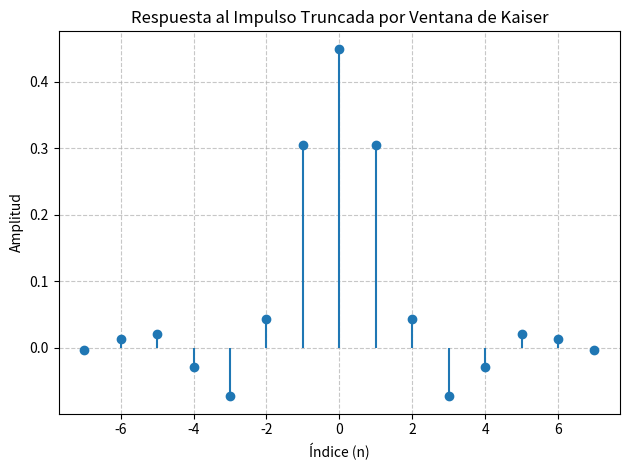
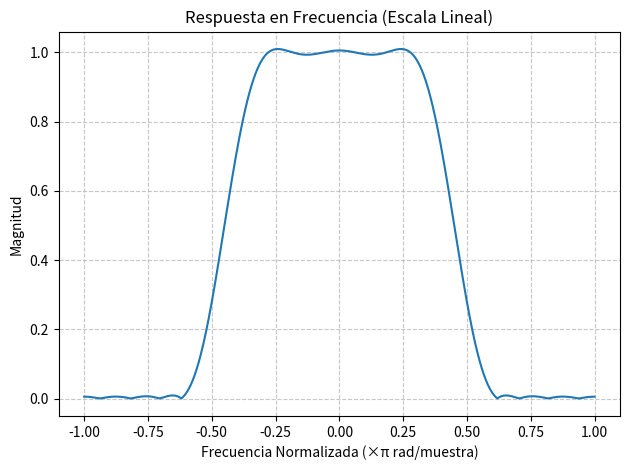
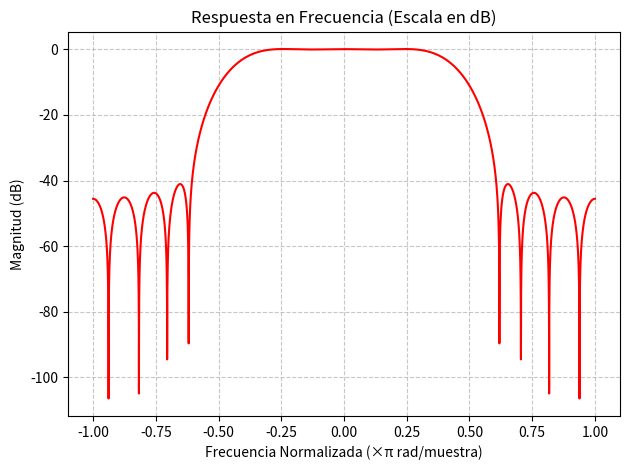
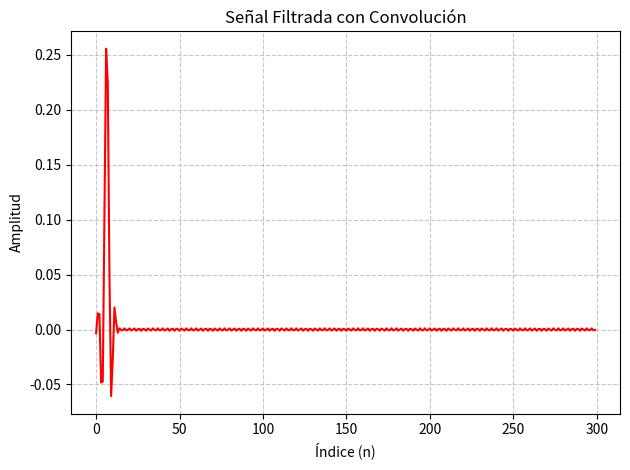
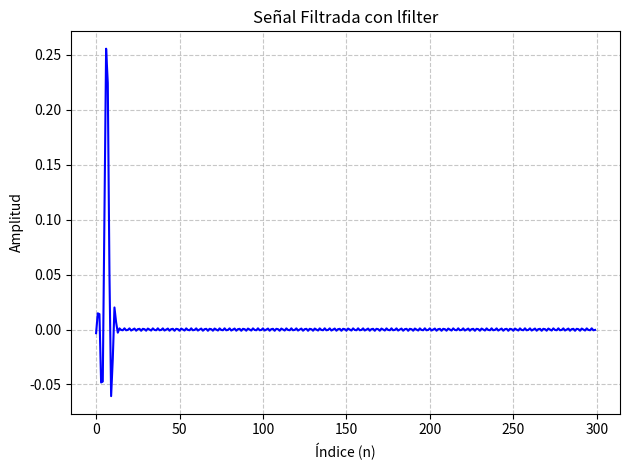

The matplotlib source for these figures, in order:
"""
Diseño de un filtro FIR pasa-bajas utilizando la ventana de Kaiser.
1. Se calcula la respuesta al impulso ideal del filtro pasa-bajas.
2. Se aplica la ventana de Kaiser para suavizar la respuesta en frecuencia.
3. Se calcula la respuesta en frecuencia del filtro diseñado.
4. Se filtra una señal senoidal de prueba utilizando dos métodos:
   - Convolución directa.
   - Función `lfilter` de SciPy.

Se grafican:
1. La respuesta al impulso truncada por la ventana.
2. La respuesta en frecuencia en escala lineal y en decibeles.
3. La señal filtrada utilizando ambos métodos.
"""

import numpy as np
import matplotlib.pyplot as plt
from scipy import signal
import scipy.fftpack as fft

# Parámetros del filtro
M = 14  # Longitud del filtro (debe ser impar para garantizar simetría)
beta = 3.3  # Parámetro de la ventana de Kaiser
wc = 0.45 * np.pi  # Frecuencia de corte normalizada (en radianes)

# Generación del vector de índices 'n'
n = np.arange(-M//2, M//2+1)

# Cálculo de la respuesta al impulso ideal del filtro pasa-bajas
hn = (wc / np.pi) * np.sinc(wc * n / np.pi)

# Aplicar la ventana de Kaiser
kaiser_window = signal.windows.kaiser(M+1, beta)  # Ventana de Kaiser
hn1 = hn * kaiser_window  # Respuesta al impulso truncada

# Gráfica de la respuesta al impulso truncada
plt.figure(1)
plt.stem(n, hn1, basefmt=" ")
plt.title('Respuesta al Impulso Truncada por Ventana de Kaiser')
plt.xlabel('Índice (n)')
plt.ylabel('Amplitud')
plt.grid(True, linestyle='--', alpha=0.7)
plt.tight_layout()

# Cálculo de la respuesta en frecuencia del filtro
N1 = 10000  # Número de puntos para la FFT
H1jw = np.fft.fftshift(np.abs(np.fft.fft(hn1, N1)))
w = np.linspace(-np.pi, np.pi, N1, endpoint=False)

# Gráfica de la respuesta en frecuencia (escala lineal)
plt.figure(2)
plt.plot(w / np.pi, H1jw, label='Escala Lineal')
plt.title('Respuesta en Frecuencia (Escala Lineal)')
plt.xlabel('Frecuencia Normalizada (×π rad/muestra)')
plt.ylabel('Magnitud')
plt.grid(True, linestyle='--', alpha=0.7)
plt.tight_layout()

# Gráfica de la respuesta en frecuencia (escala en dB)
plt.figure(3)
plt.plot(w / np.pi, 20 * np.log10(H1jw + 1e-10), label='Escala en dB', color='red')
plt.title('Respuesta en Frecuencia (Escala en dB)')
plt.xlabel('Frecuencia Normalizada (×π rad/muestra)')
plt.ylabel('Magnitud (dB)')
plt.grid(True, linestyle='--', alpha=0.7)
plt.tight_layout()

# Creación de la señal de prueba
n1 = np.arange(0, 300)  # Vector de tiempo discreto
w0 = 0.7 * np.pi  # Frecuencia de la señal de prueba
xn = np.cos(w0 * n1)  # Señal senoidal

# Filtrar la señal utilizando convolución directa
yn = np.convolve(xn, hn1, mode='full')
yn = yn[:len(xn)]  # Ajustar la longitud de la señal filtrada

# Gráfica de la señal filtrada con convolución
plt.figure(4)
plt.plot(yn, 'r', label='Filtrada con Convolución')
plt.title('Señal Filtrada con Convolución')
plt.xlabel('Índice (n)')
plt.ylabel('Amplitud')
plt.grid(True, linestyle='--', alpha=0.7)
plt.tight_layout()

# Filtrar la señal utilizando lfilter
yn1 = signal.lfilter(hn1, 1, xn)

# Gráfica de la señal filtrada con lfilter
plt.figure(5)
plt.plot(yn1, 'b', label='Filtrada con lfilter')
plt.title('Señal Filtrada con lfilter')
plt.xlabel('Índice (n)')
plt.ylabel('Amplitud')
plt.grid(True, linestyle='--', alpha=0.7)
plt.tight_layout()

# Mostrar todas las gráficas
plt.show()